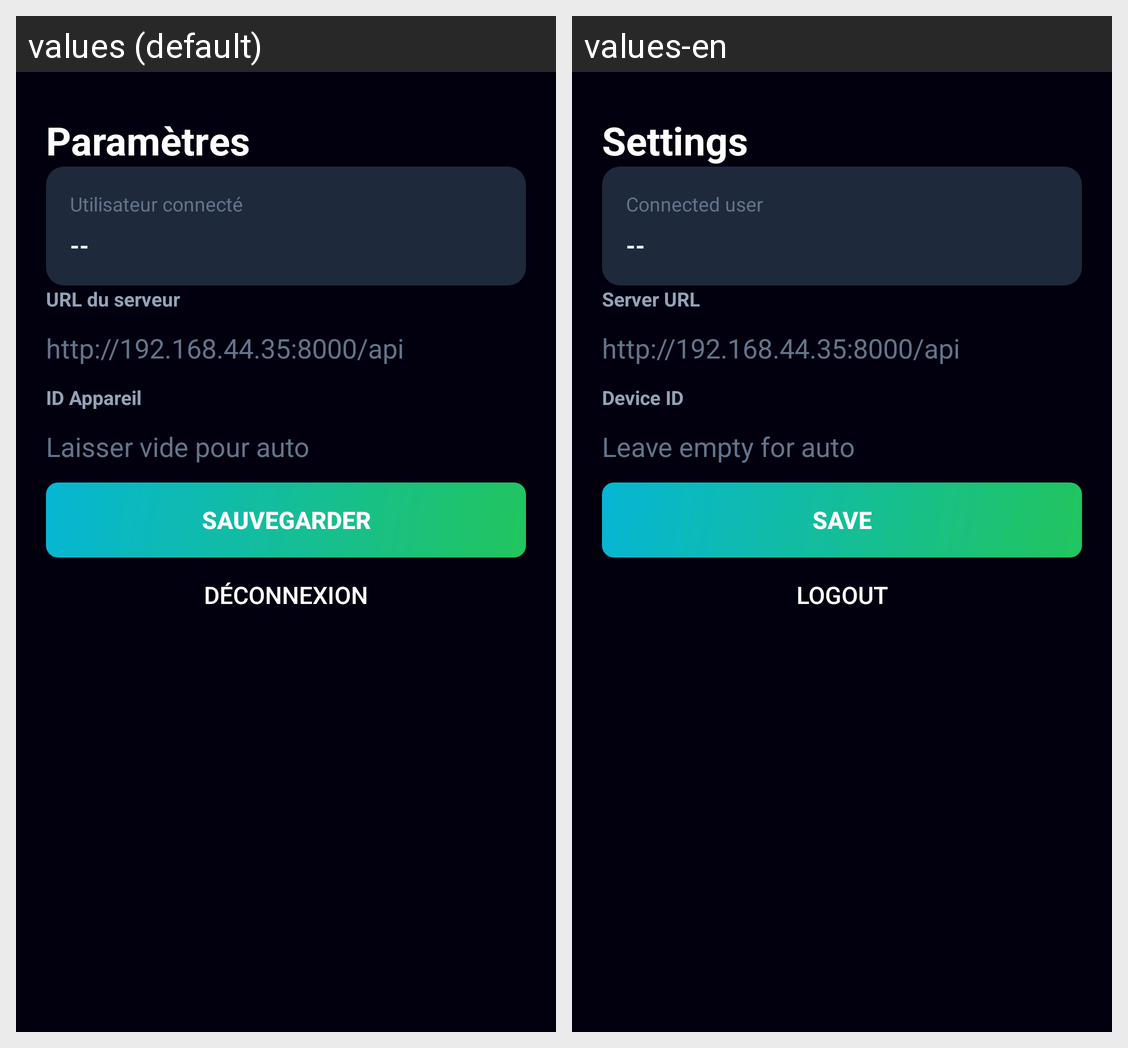

Translations of the strings shown on this Android screen, per locale in the grid:
Android screen res/layout/activity_settings.xml rendered under 2 locales, left to right: values (default), values-en. Device: Nexus 5 (rendered at 1080×1920; each locale shown at half size, 540×960, under a caption strip naming it); theme Theme.Antivol.
Strings drawn on this screen, with the default value and each locale's value (text and hints the layout hard-codes, and strings that could not be matched under every locale, appear in the picture but are not listed):

settings_title
  values: Paramètres
  values-en: Settings

settings_user_label
  values: Utilisateur connecté
  values-en: Connected user

settings_server_url
  values: URL du serveur
  values-en: Server URL

settings_device_id
  values: ID Appareil
  values-en: Device ID

settings_device_hint
  values: Laisser vide pour auto
  values-en: Leave empty for auto

btn_save
  values: Sauvegarder
  values-en: Save

btn_logout
  values: Déconnexion
  values-en: Logout
